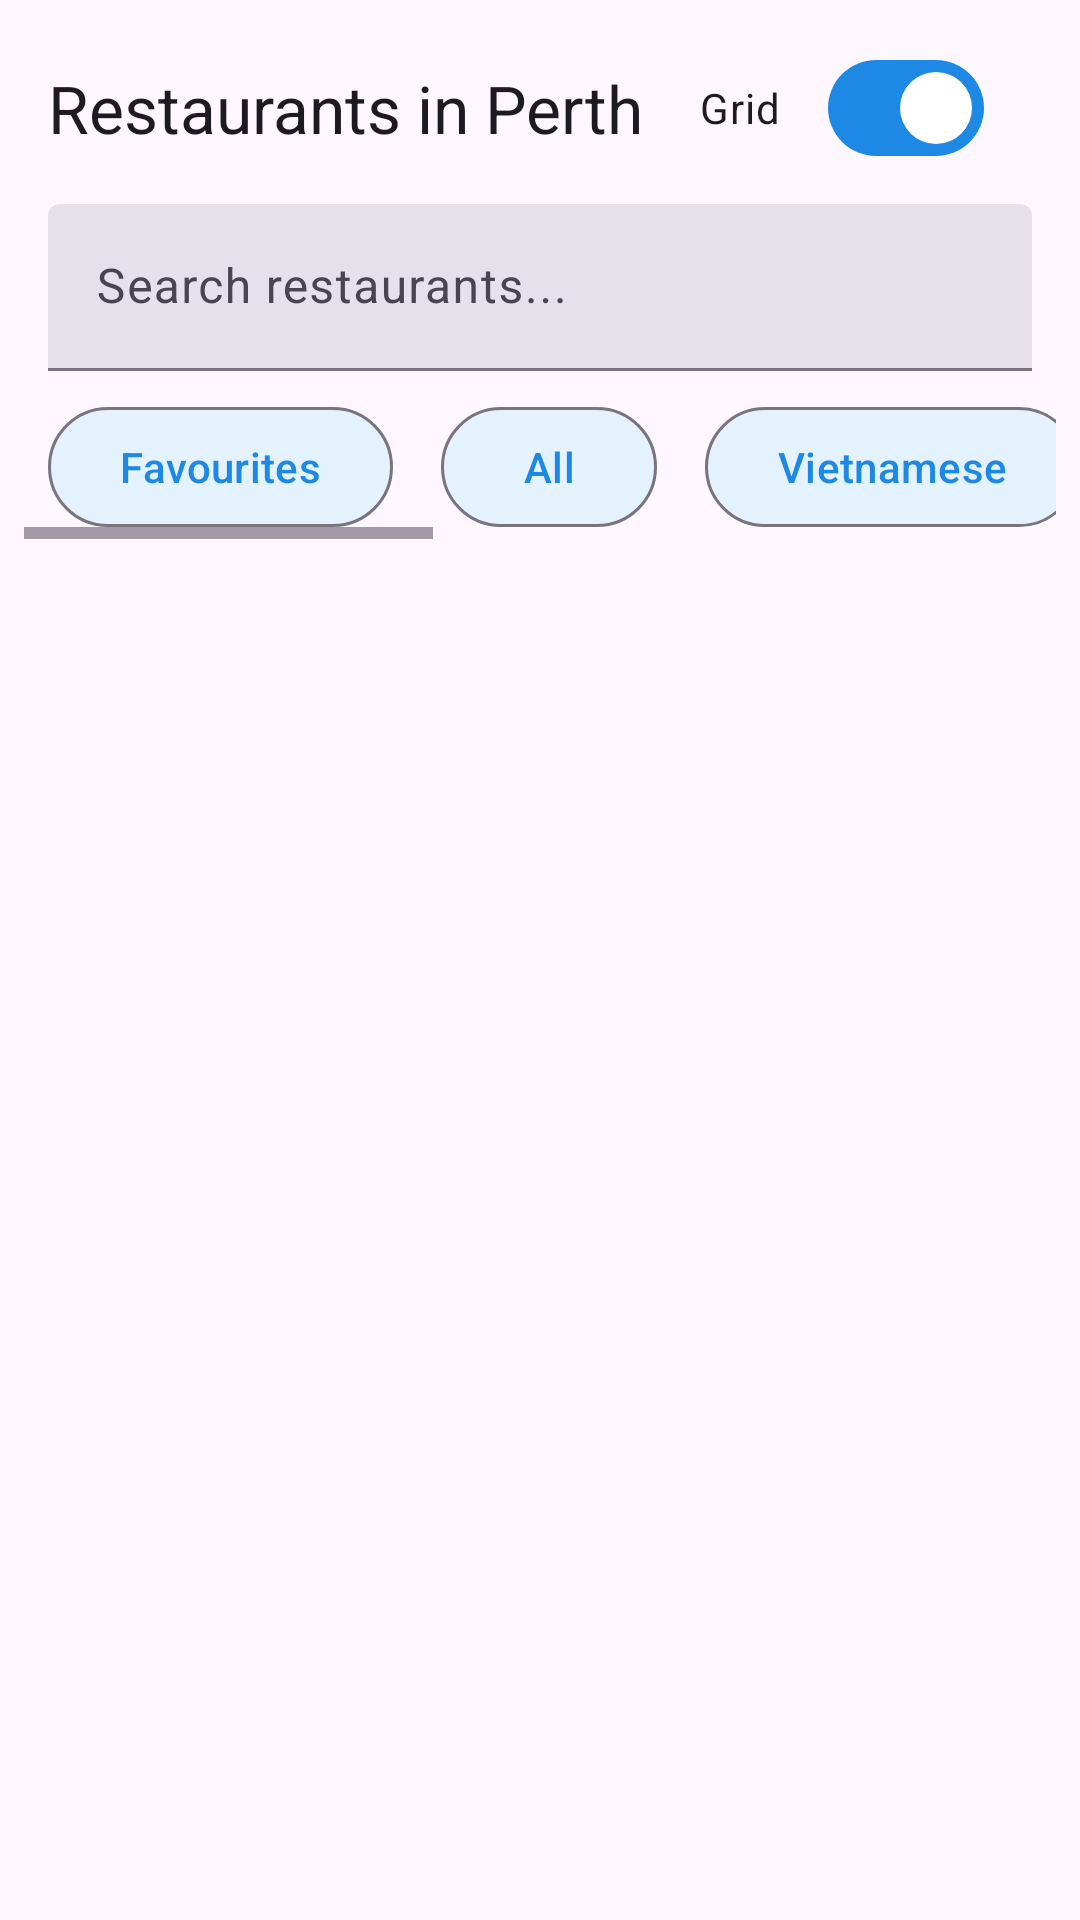

Android layout source for this screen:
<!-- AndroidManifest.xml: application theme Theme.Assignment1 -->
<!-- res/layout/fragment_list.xml -->
<?xml version="1.0" encoding="utf-8"?>


<LinearLayout xmlns:android="http://schemas.android.com/apk/res/android"
    android:orientation="vertical"
    android:layout_width="match_parent"
    android:layout_height="match_parent">

    
    <LinearLayout
        android:id="@+id/header"
        android:layout_width="match_parent"
        android:layout_height="wrap_content"
        android:orientation="vertical"
        android:paddingStart="16dp"
        android:paddingEnd="16dp"
        android:paddingTop="12dp"
        android:paddingBottom="8dp">

        
        <LinearLayout
            android:layout_width="match_parent"
            android:layout_height="wrap_content"
            android:orientation="horizontal"
            android:gravity="center_vertical">

            <TextView
                android:id="@+id/tvHeader"
                android:layout_width="0dp"
                android:layout_height="wrap_content"
                android:layout_weight="1"
                android:text="@string/title_catalog"
                android:textAppearance="?attr/textAppearanceTitleLarge"/>

            
            <com.google.android.material.materialswitch.MaterialSwitch
                android:id="@+id/switchLayout"
                android:layout_width="wrap_content"
                android:layout_height="wrap_content"
                android:minHeight="48dp"
                android:maxHeight="72dp"
                android:padding="8dp"
                android:layout_marginStart="8dp"
                android:layout_marginEnd="8dp"
                android:text="@string/switch_grid"
                android:checked="true"/>

        </LinearLayout>

        
        <com.google.android.material.textfield.TextInputLayout
            android:id="@+id/tilSearch"
            style="@style/Widget.Material3.TextInputLayout.FilledBox"
            android:layout_width="match_parent"
            android:layout_height="wrap_content"
            android:layout_marginTop="8dp"
            android:hint="@string/search_hint">

            <com.google.android.material.textfield.TextInputEditText
                android:id="@+id/etSearch"
                android:layout_width="match_parent"
                android:layout_height="wrap_content"
                android:imeOptions="actionDone"
                android:singleLine="true"/>
        </com.google.android.material.textfield.TextInputLayout>
    </LinearLayout>

    
    <HorizontalScrollView
        android:layout_width="match_parent"
        android:layout_height="wrap_content"
        android:paddingStart="8dp"
        android:paddingEnd="8dp"
        android:paddingBottom="8dp">

        <LinearLayout
            android:id="@+id/layoutButtons"
            android:layout_width="wrap_content"
            android:layout_height="wrap_content"
            android:orientation="horizontal"
            android:gravity="center_vertical">

            <com.google.android.material.button.MaterialButton
                android:id="@+id/btnFavourites"
                style="@style/Widget.Catalog.FilterButton"
                android:layout_width="wrap_content"
                android:layout_height="wrap_content"
                android:text="@string/filter_favourites"/>

            <com.google.android.material.button.MaterialButton
                android:id="@+id/btnAll"
                style="@style/Widget.Catalog.FilterButton"
                android:layout_width="wrap_content"
                android:layout_height="wrap_content"
                android:text="@string/all_categories"/>

            <com.google.android.material.button.MaterialButton
                android:id="@+id/btnVietnamese"
                style="@style/Widget.Catalog.FilterButton"
                android:layout_width="wrap_content"
                android:layout_height="wrap_content"
                android:text="@string/cat_vietnamese"/>

            <com.google.android.material.button.MaterialButton
                android:id="@+id/btnItalian"
                style="@style/Widget.Catalog.FilterButton"
                android:layout_width="wrap_content"
                android:layout_height="wrap_content"
                android:text="@string/cat_italian"/>

            <com.google.android.material.button.MaterialButton
                android:id="@+id/btnJapanese"
                style="@style/Widget.Catalog.FilterButton"
                android:layout_width="wrap_content"
                android:layout_height="wrap_content"
                android:text="@string/cat_japanese"/>

            <com.google.android.material.button.MaterialButton
                android:id="@+id/btnChinese"
                style="@style/Widget.Catalog.FilterButton"
                android:layout_width="wrap_content"
                android:layout_height="wrap_content"
                android:text="@string/cat_chinese"/>

            <com.google.android.material.button.MaterialButton
                android:id="@+id/btnThai"
                style="@style/Widget.Catalog.FilterButton"
                android:layout_width="wrap_content"
                android:layout_height="wrap_content"
                android:text="@string/cat_thai"/>

            <com.google.android.material.button.MaterialButton
                android:id="@+id/btnIndian"
                style="@style/Widget.Catalog.FilterButton"
                android:layout_width="wrap_content"
                android:layout_height="wrap_content"
                android:text="@string/cat_indian"/>
        </LinearLayout>
    </HorizontalScrollView>

    
    <androidx.recyclerview.widget.RecyclerView
        android:id="@+id/rv"
        android:layout_width="match_parent"
        android:layout_height="0dp"
        android:layout_weight="1"
        android:clipToPadding="false"
        android:paddingStart="8dp"
        android:paddingEnd="8dp"
        android:paddingBottom="8dp" />
</LinearLayout>
<!-- resources referenced by this layout -->
<resources>
  <string name="all_categories">All</string>
  <string name="cat_chinese">Chinese</string>
  <string name="cat_indian">Indian</string>
  <string name="cat_italian">Italian</string>
  <string name="cat_japanese">Japanese</string>
  <string name="cat_thai">Thai</string>
  <string name="cat_vietnamese">Vietnamese</string>
  <string name="filter_favourites">Favourites</string>
  <string name="search_hint">Search restaurants...</string>
  <string name="switch_grid">Grid</string>
  <string name="title_catalog">Restaurants in Perth</string>
  <style name="Widget.Catalog.FilterButton" parent="Widget.Material3.Button.OutlinedButton">
          <item name="cornerRadius">24dp</item>
          <item name="backgroundTint">@color/filter_button_bg</item>
          <item name="android:textColor">@color/filter_button_text</item>
          <item name="android:insetTop">4dp</item>
          <item name="android:insetBottom">4dp</item>
          <item name="android:insetLeft">8dp</item>
          <item name="android:insetRight">8dp</item>
      </style>
  <style name="Theme.Assignment1" parent="Theme.Material3.Light.NoActionBar">
          
          <item name="colorPrimary">#1E88E5</item>
          <item name="colorSecondary">#2E7D32</item>
  
          
          <item name="android:statusBarColor">?attr/colorPrimary</item>
      </style>
</resources>
